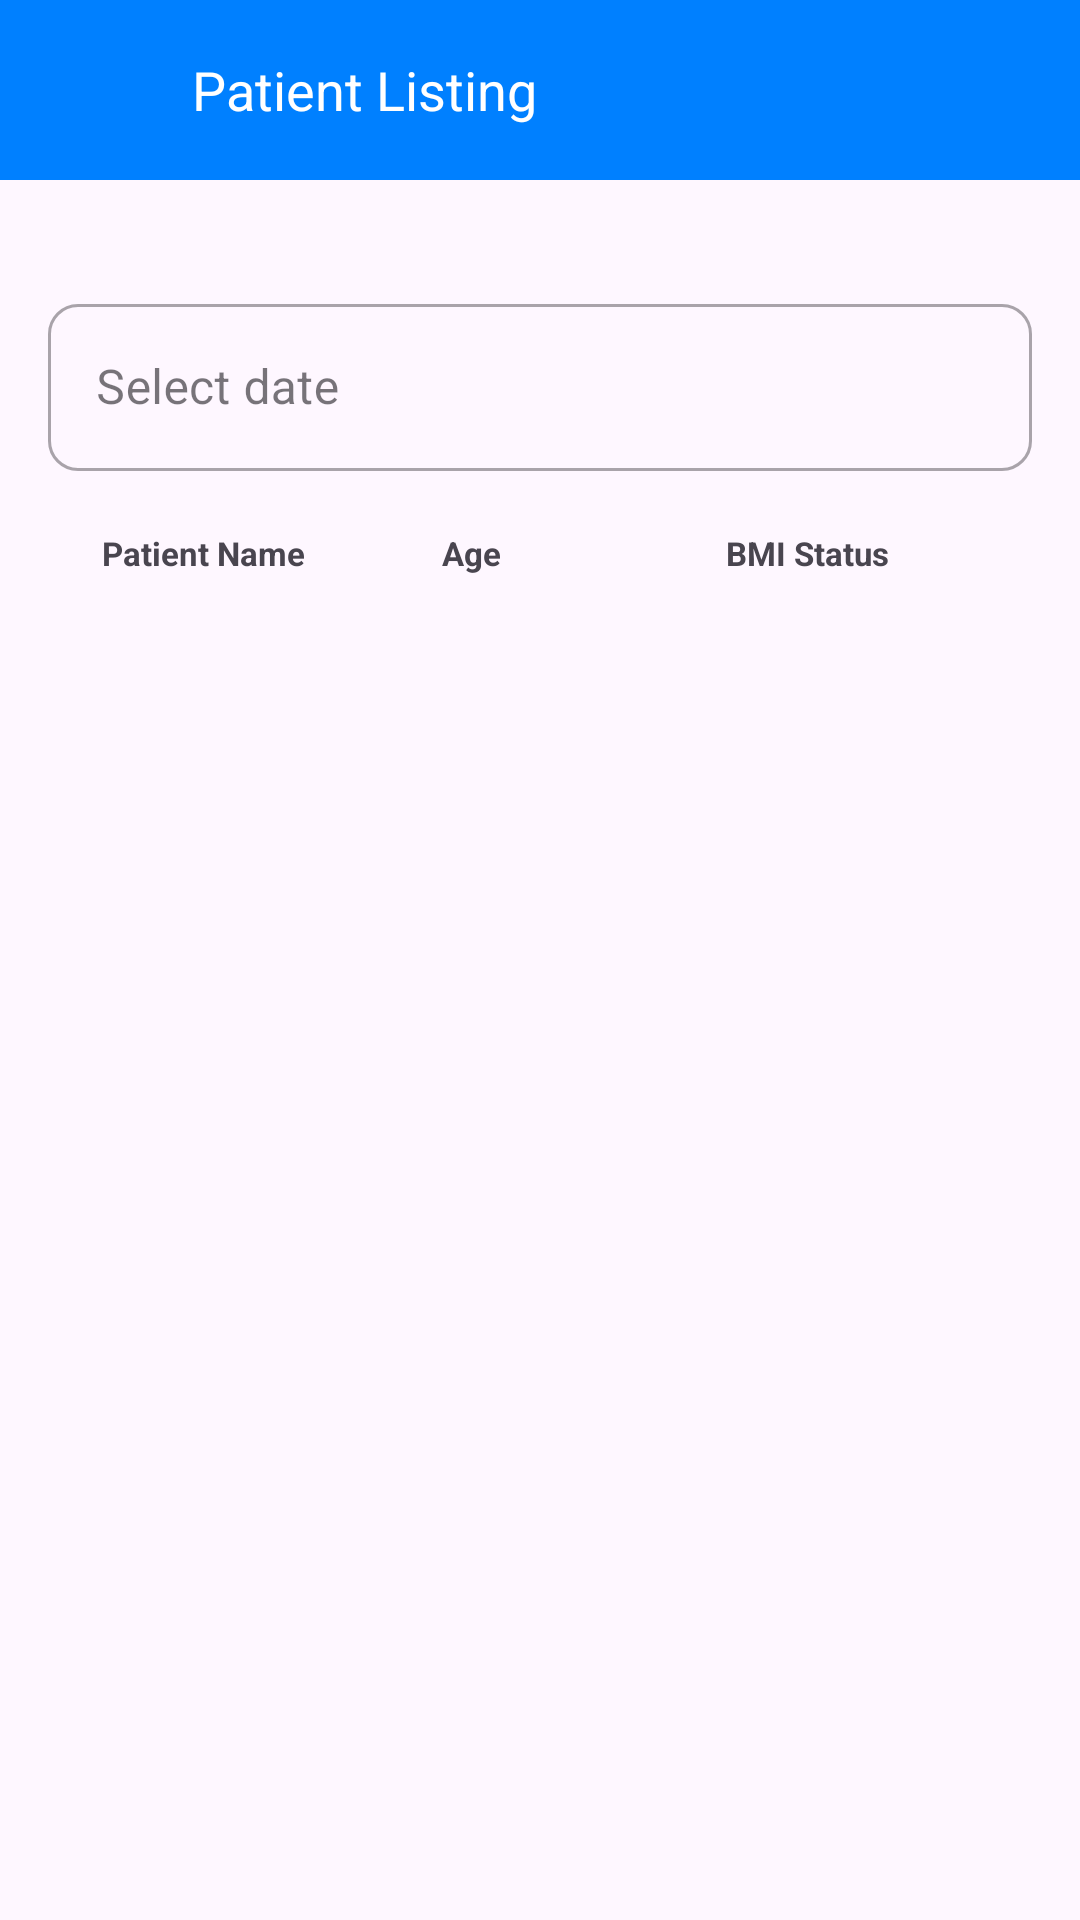

Write the Android layout XML for this screen, with the resource values it uses.
<!-- AndroidManifest.xml: application theme Theme.MobileDeveloperPractical -->
<!-- res/layout/fragment_patient_listing.xml -->
<?xml version="1.0" encoding="utf-8"?>
<androidx.constraintlayout.widget.ConstraintLayout xmlns:android="http://schemas.android.com/apk/res/android"
    xmlns:tools="http://schemas.android.com/tools"
    android:layout_width="match_parent"
    android:layout_height="match_parent"
    xmlns:app="http://schemas.android.com/apk/res-auto"
    tools:context=".ui.fragments.main.PatientListingFragment">



    <LinearLayout
        android:id="@+id/topbar_linear_layout"
        android:layout_width="match_parent"
        android:layout_height="60dp"
        android:background="@color/main"
        android:orientation="horizontal"
        app:layout_constraintEnd_toEndOf="parent"
        app:layout_constraintStart_toStartOf="parent"
        app:layout_constraintTop_toTopOf="parent">

        <ImageView
            android:id="@+id/imageView11"
            android:layout_gravity="center"
            android:layout_marginStart="32dp"
            android:layout_width="wrap_content"
            android:layout_height="wrap_content"
            android:src="@drawable/ic_arrow_back" />

        <TextView
            android:id="@+id/textView55"
            android:layout_width="wrap_content"
            android:layout_height="wrap_content"
            android:layout_gravity="center_vertical"
            android:layout_marginStart="32dp"
            android:textColor="@color/white"
            android:textSize="18sp"
            android:text="Patient Listing" />
    </LinearLayout>

    <com.google.android.material.textfield.TextInputLayout
        android:id="@+id/pickDate"
        style="@style/Widget.MaterialComponents.TextInputLayout.OutlinedBox"
        android:layout_width="match_parent"
        android:layout_height="wrap_content"
        android:layout_marginTop="36dp"
        android:hint="Select date"
        android:layout_marginStart="@dimen/_16dp"
        android:layout_marginEnd="@dimen/_16dp"
        app:boxCornerRadiusBottomEnd="10dp"
        app:boxCornerRadiusBottomStart="10dp"
        app:boxCornerRadiusTopEnd="10dp"
        app:boxCornerRadiusTopStart="10dp"
        app:boxStrokeWidthFocused="2dp"
        app:endIconMode="clear_text"
        app:layout_constraintEnd_toEndOf="parent"
        app:layout_constraintStart_toStartOf="parent"
        app:layout_constraintTop_toBottomOf="@id/topbar_linear_layout">

        <com.google.android.material.textfield.TextInputEditText
            android:id="@+id/inputPickDate"
            android:layout_width="match_parent"
            android:layout_height="wrap_content"
            android:inputType="date"
            />
    </com.google.android.material.textfield.TextInputLayout>

    <TextView
        android:id="@+id/textView80"
        android:layout_width="100dp"
        android:layout_height="wrap_content"
        android:text="Patient Name"
        android:paddingTop="4dp"
        android:paddingBottom="4dp"
        android:paddingStart="8dp"
        android:paddingEnd="16dp"
        android:textSize="11sp"
        android:textStyle="bold"
        android:layout_marginStart="26dp"
        android:layout_marginTop="16dp"
        app:layout_constraintTop_toBottomOf="@id/pickDate"
        app:layout_constraintStart_toStartOf="parent" />

    <TextView
        android:id="@+id/textView81"
        android:layout_width="100dp"
        android:layout_height="wrap_content"
        android:layout_marginStart="0dp"
        android:paddingTop="4dp"
        android:paddingBottom="4dp"
        android:paddingStart="16dp"
        android:paddingEnd="16dp"
        android:textStyle="bold"
        android:text="  Age  "
        android:textSize="11sp"
        app:layout_constraintBottom_toBottomOf="@+id/textView80"
        app:layout_constraintStart_toEndOf="@+id/textView80"
        app:layout_constraintTop_toTopOf="@+id/textView80" />

    <TextView
        android:id="@+id/textView82"
        android:layout_width="100dp"
        android:layout_height="wrap_content"
        android:text="BMI Status"
        android:paddingTop="4dp"
        android:paddingBottom="4dp"
        android:paddingStart="16dp"
        android:paddingEnd="16dp"
        android:textStyle="bold"
        android:textSize="11sp"
        android:layout_marginStart="0dp"
        app:layout_constraintBottom_toBottomOf="@+id/textView81"
        app:layout_constraintStart_toEndOf="@+id/textView81"
        app:layout_constraintTop_toTopOf="@+id/textView81" />

    <androidx.recyclerview.widget.RecyclerView
        android:id="@+id/recyclerViewProductListing"
        android:layout_width="match_parent"
        android:layout_height="0dp"
        android:layout_marginStart="18dp"
        android:layout_marginEnd="16dp"
        android:layout_marginBottom="16dp"
        app:layout_constraintBottom_toBottomOf="parent"
        app:layout_constraintEnd_toEndOf="parent"
        app:layout_constraintStart_toStartOf="parent"
        app:layoutManager="androidx.recyclerview.widget.LinearLayoutManager"
        android:orientation="vertical"
        app:layout_constraintTop_toBottomOf="@+id/textView80"
        tools:listitem="@layout/patient_list_item_row" />
</androidx.constraintlayout.widget.ConstraintLayout>
<!-- res/layout/patient_list_item_row.xml (included above) -->
<?xml version="1.0" encoding="utf-8"?>
<androidx.constraintlayout.widget.ConstraintLayout xmlns:android="http://schemas.android.com/apk/res/android"
    xmlns:app="http://schemas.android.com/apk/res-auto"
    android:layout_width="wrap_content"
    android:layout_height="wrap_content">

    <TableLayout
        android:layout_width="wrap_content"
        android:layout_height="wrap_content"
        app:layout_constraintStart_toStartOf="parent"
        app:layout_constraintEnd_toEndOf="parent"
        app:layout_constraintTop_toTopOf="parent">

        <TableRow
            android:layout_width="match_parent"
            android:layout_height="wrap_content">

            <androidx.constraintlayout.widget.ConstraintLayout
                android:background="@color/color_shade_gray"
                android:layout_height="100dp">

                <TextView
                    android:id="@+id/textView75"
                    android:layout_width="100dp"
                    android:layout_height="50dp"
                    android:layout_marginStart="8dp"
                    android:layout_weight="1"
                    android:ellipsize="end"
                    android:maxLines="6"
                    android:paddingStart="4dp"
                    android:paddingTop="16dp"
                    android:paddingEnd="4dp"
                    android:text="John Doe test name"
                    android:textSize="11sp"
                    app:layout_constraintBottom_toBottomOf="parent"
                    app:layout_constraintStart_toStartOf="parent"
                    app:layout_constraintTop_toTopOf="parent" />

                <TextView
                    android:id="@+id/textView76"
                    android:layout_width="100dp"
                    android:layout_height="50dp"
                    android:layout_marginStart="0dp"
                    android:text="35"
                    android:textSize="11sp"
                    android:padding="16dp"
                    android:layout_weight="1"
                    app:layout_constraintBottom_toBottomOf="@+id/textView75"
                    app:layout_constraintStart_toEndOf="@+id/textView75"
                    app:layout_constraintTop_toTopOf="@+id/textView75" />

                <TextView
                    android:id="@+id/textView77"
                    android:layout_width="100dp"
                    android:layout_height="50dp"
                    android:layout_weight="1"
                    android:padding="16dp"
                    android:text="Normal"
                    android:textSize="11sp"
                    app:layout_constraintBottom_toBottomOf="@+id/textView76"
                    app:layout_constraintStart_toEndOf="@+id/textView76"
                    app:layout_constraintTop_toTopOf="@+id/textView76" />

                <TextView
                    android:id="@+id/textView4"
                    android:layout_width="wrap_content"
                    android:layout_height="wrap_content"
                    android:layout_marginTop="2dp"
                    android:layout_marginEnd="8dp"
                    android:layout_marginBottom="2dp"
                    android:text="View more >>"
                    app:layout_constraintBottom_toBottomOf="parent"
                    app:layout_constraintEnd_toEndOf="@+id/textView77"
                    app:layout_constraintTop_toBottomOf="@+id/textView77" />

            </androidx.constraintlayout.widget.ConstraintLayout>
        </TableRow>
    </TableLayout>
</androidx.constraintlayout.widget.ConstraintLayout>
<!-- resources referenced by this layout -->
<resources>
  <color name="color_shade_gray">#F9F9F9</color>
  <color name="main">#0080FF</color>
  <color name="white">#FFFFFFFF</color>
  <dimen name="_16dp">16dp</dimen>
  <style name="Theme.MobileDeveloperPractical" parent="Base.Theme.MobileDeveloperPractical" />
  <style name="Base.Theme.MobileDeveloperPractical" parent="Theme.Material3.DayNight.NoActionBar">
          
          <item name="colorPrimary">@color/main</item>
          <item name="colorPrimaryVariant">@color/main</item>
          <item name="colorOnPrimary">@color/white</item>
      </style>
</resources>
